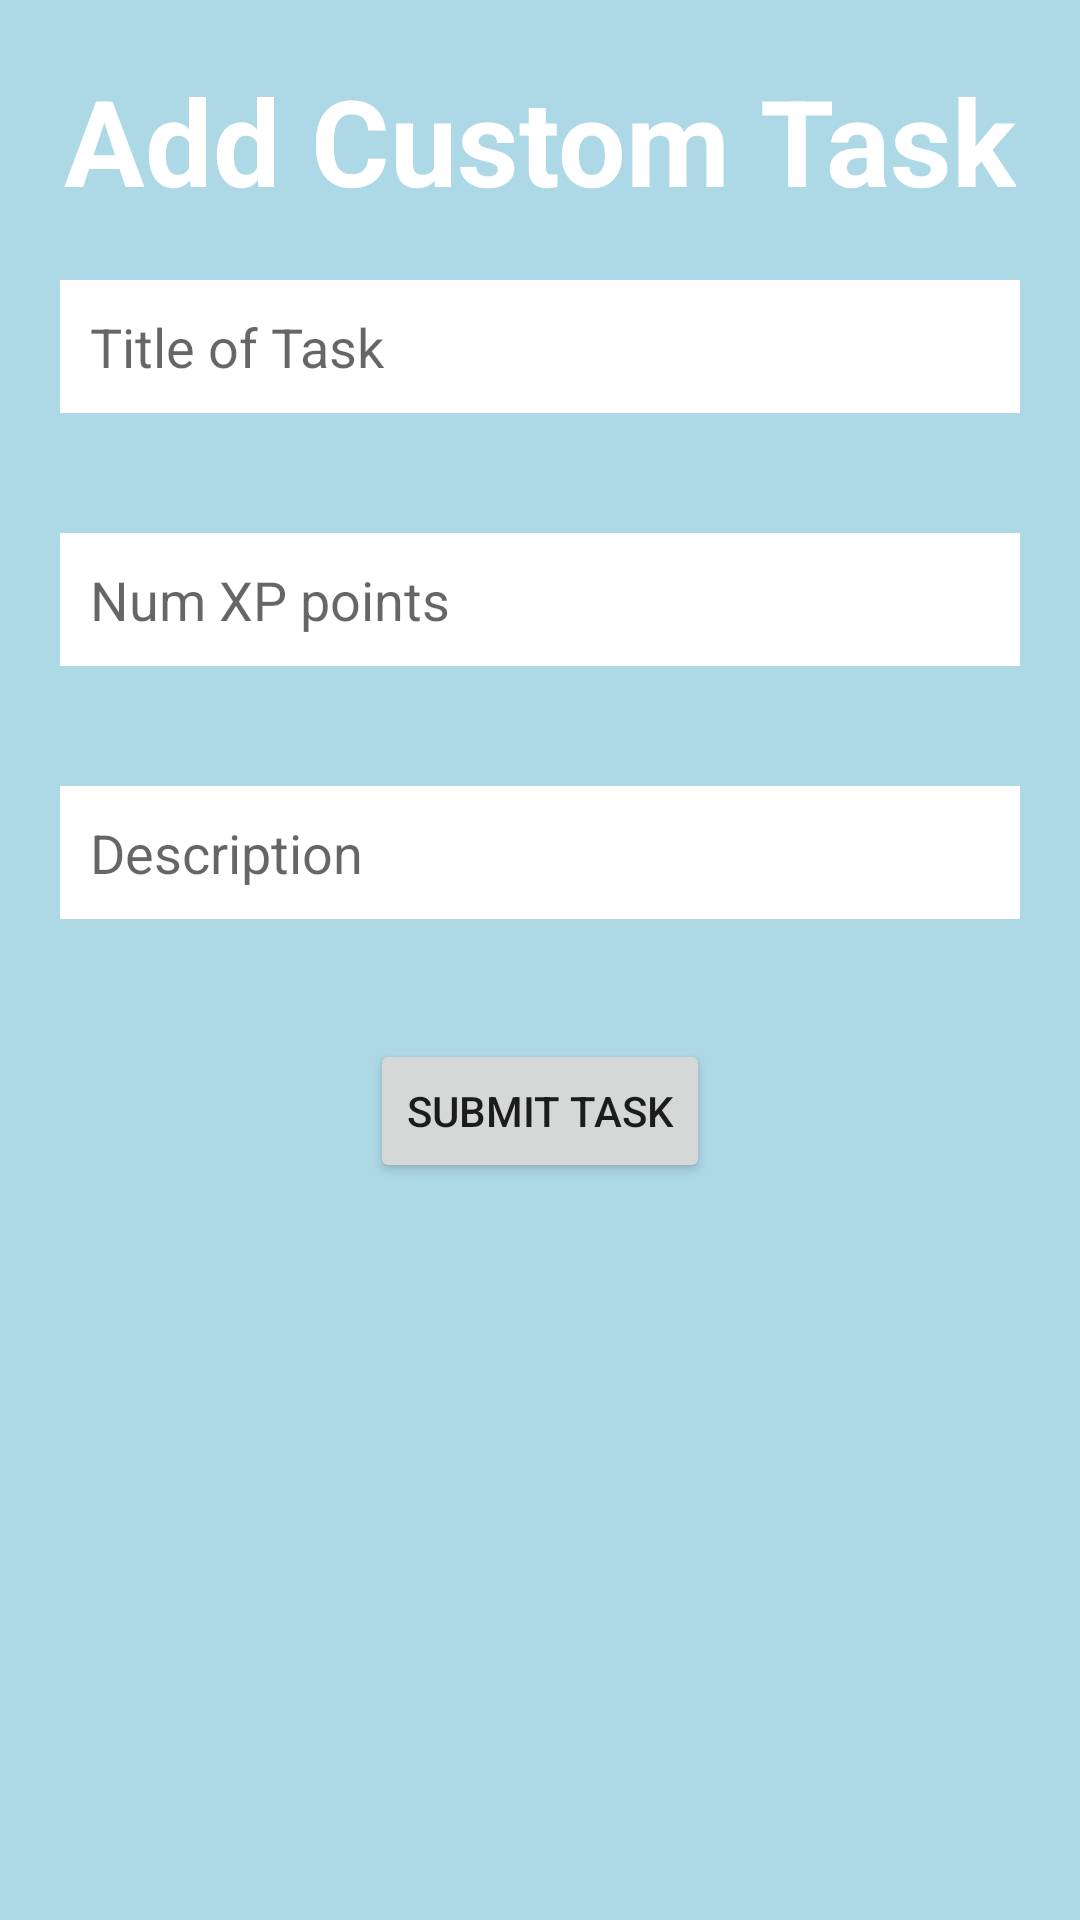

Layout XML and referenced resources for this Android screen:
<!-- AndroidManifest.xml: application theme Theme.CS468 -->
<!-- res/layout/activity_add_new_listing.xml -->
<?xml version="1.0" encoding="utf-8"?>
<androidx.constraintlayout.widget.ConstraintLayout xmlns:android="http://schemas.android.com/apk/res/android"
    xmlns:app="http://schemas.android.com/apk/res-auto"
    xmlns:tools="http://schemas.android.com/tools"
    android:layout_width="match_parent"
    android:layout_height="match_parent"
    android:layout_gravity="center_horizontal"
    android:orientation="vertical"
    tools:context=".MainActivity"
    android:background="@color/bgBlue">
    <ScrollView
        android:layout_width="match_parent"
        android:layout_height="match_parent">

        <LinearLayout
            android:id="@+id/linearLayout2"
            android:layout_width="match_parent"
            android:layout_height="match_parent"
            android:gravity="center"
            android:orientation="vertical"
            app:layout_constraintVertical_bias="0.0"
            >

            <TextView
                android:id="@+id/ListingTitle"
                android:layout_width="wrap_content"
                android:layout_height="wrap_content"
                android:text="Add Custom Task"
                android:textStyle="bold"
                android:textSize="40sp"
                android:textColor="@color/white"
                android:layout_marginTop="20sp"/>


            <EditText
                android:id="@+id/Name"
                android:layout_width="match_parent"
                android:layout_height="wrap_content"
                android:layout_margin="20dp"
                android:background="@color/white"
                android:ems="10"
                android:gravity="left"
                android:inputType="textPersonName"
                android:padding="10dp"
                android:hint="Title of Task" />


            <EditText
                android:id="@+id/Quantity"
                android:layout_width="match_parent"
                android:layout_height="wrap_content"
                android:layout_margin="20dp"
                android:background="@color/white"
                android:ems="10"
                android:gravity="left"
                android:inputType="textPersonName"
                android:padding="10dp"
                android:hint="Num XP points" />


            <EditText
                android:id="@+id/Description"
                android:layout_width="match_parent"
                android:layout_height="wrap_content"
                android:layout_margin="20dp"
                android:layout_weight="1"
                android:background="@color/white"
                android:ems="10"
                android:gravity="left"
                android:inputType="textPersonName"
                android:padding="10dp"
                android:hint="Description" />

            <Button
                android:id="@+id/SubmitListing"
                android:layout_width="wrap_content"
                android:layout_height="wrap_content"
                android:layout_margin="20dp"
                android:text="Submit Task" />

        </LinearLayout>
    </ScrollView>

</androidx.constraintlayout.widget.ConstraintLayout>
<!-- resources referenced by this layout -->
<resources>
  <color name="bgBlue">#ADD8E6</color>
  <color name="white">#FFFFFFFF</color>
  <style name="Theme.CS468" parent="Theme.MaterialComponents.DayNight.DarkActionBar">
          
          <item name="colorPrimary">@color/blueLight</item>
          <item name="colorPrimaryVariant">@color/purple_700</item>
          <item name="colorOnPrimary">@color/white</item>
          
          <item name="colorSecondary">@color/teal_200</item>
          <item name="colorSecondaryVariant">@color/teal_700</item>
          <item name="colorOnSecondary">@color/black</item>
          <item name="android:windowFullscreen">true</item>
          <item name="windowActionBar">true</item>
  
          
          
          
      </style>
  <color name="blueLight">#2C599D</color>
  <color name="purple_700">#FF3700B3</color>
  <color name="teal_200">#FF03DAC5</color>
  <color name="teal_700">#FF018786</color>
  <color name="black">#FF000000</color>
</resources>
